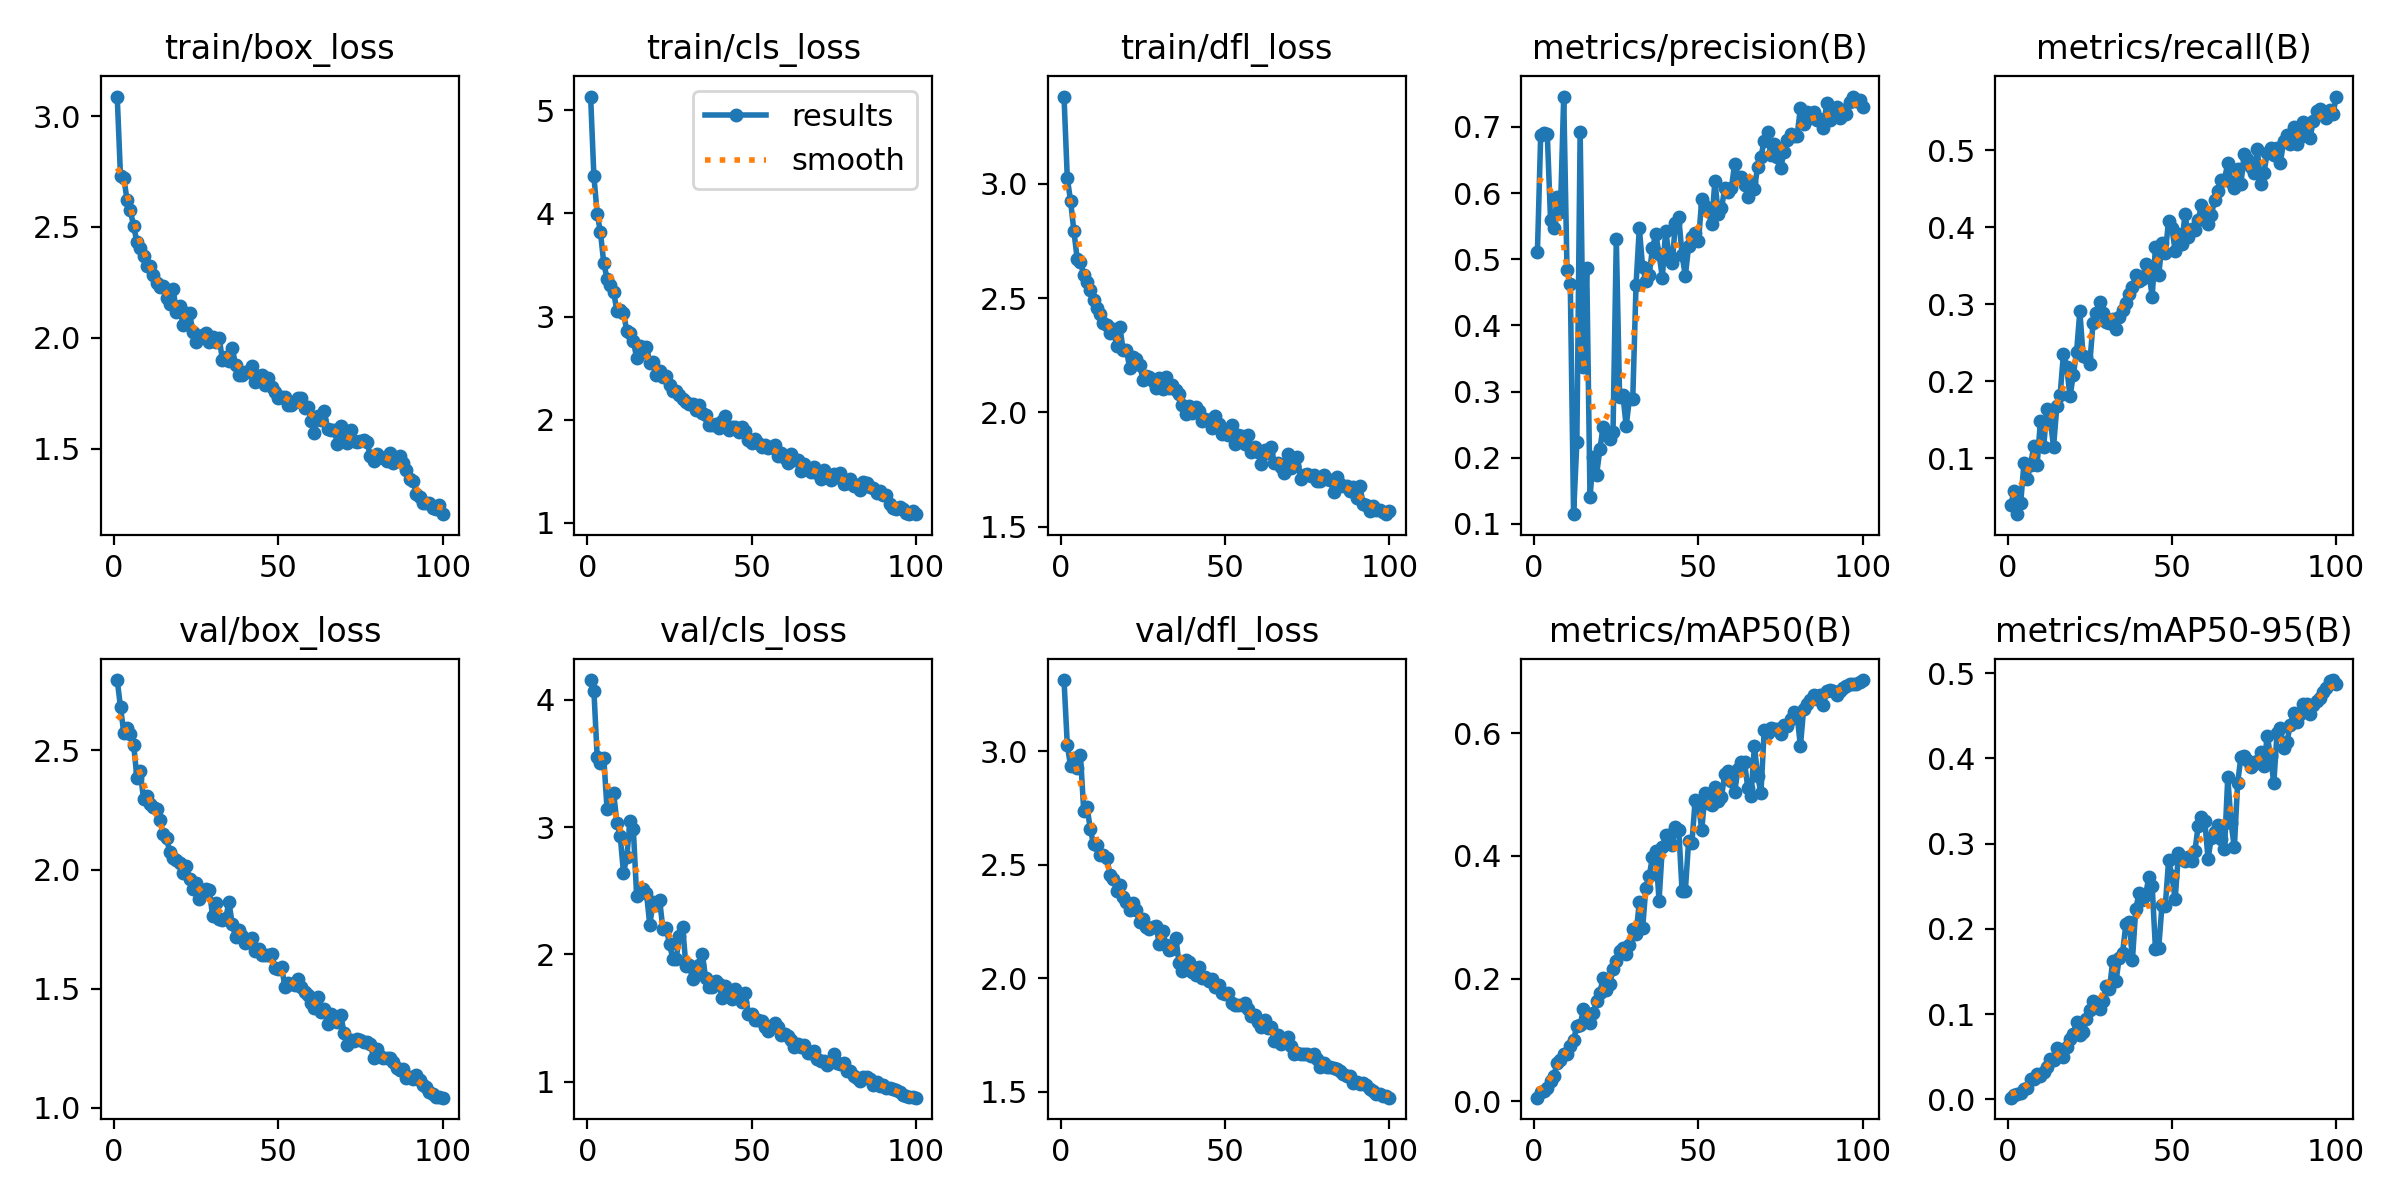

The table this chart was drawn from, first rows:
epoch, train/box_loss, train/cls_loss, train/dfl_loss, metrics/precision(B), metrics/recall(B), metrics/mAP50(B), metrics/mAP50-95(B), val/box_loss, val/cls_loss, val/dfl_loss, lr/pg0, lr/pg1, lr/pg2
1, 3.088, 5.134, 3.38, 0.5102, 0.03956, 0.00613, 0.00181, 2.795, 4.156, 3.313, 0.00017, 0.00017, 0.00017
2, 2.729, 4.36, 3.023, 0.688, 0.0571, 0.01488, 0.00511, 2.681, 4.072, 3.028, 0.0003465, 0.0003465, 0.0003465
3, 2.722, 3.998, 2.924, 0.6912, 0.02736, 0.01675, 0.00567, 2.574, 3.551, 2.933, 0.0005195, 0.0005195, 0.0005195
4, 2.62, 3.816, 2.793, 0.6895, 0.04194, 0.02185, 0.00676, 2.595, 3.506, 2.971, 0.0006889, 0.0006889, 0.0006889
5, 2.574, 3.518, 2.672, 0.5586, 0.09337, 0.03274, 0.01186, 2.57, 3.547, 2.927, 0.0008548, 0.0008548, 0.0008548
6, 2.502, 3.368, 2.656, 0.5473, 0.07342, 0.04074, 0.01374, 2.523, 3.14, 2.982, 0.0009505, 0.0009505, 0.0009505
7, 2.433, 3.302, 2.601, 0.594, 0.09111, 0.06319, 0.02322, 2.385, 3.161, 2.738, 0.0009406, 0.0009406, 0.0009406
8, 2.407, 3.236, 2.569, 0.5709, 0.1162, 0.06733, 0.02401, 2.415, 3.268, 2.756, 0.0009307, 0.0009307, 0.0009307
9, 2.368, 3.056, 2.536, 0.7459, 0.09061, 0.07707, 0.03015, 2.295, 3.036, 2.656, 0.0009208, 0.0009208, 0.0009208
10, 2.323, 3.061, 2.493, 0.4833, 0.148, 0.07775, 0.02674, 2.309, 2.933, 2.589, 0.0009109, 0.0009109, 0.0009109
11, 2.323, 3.031, 2.455, 0.4623, 0.1152, 0.09033, 0.0324, 2.275, 2.64, 2.585, 0.000901, 0.000901, 0.000901
12, 2.284, 2.865, 2.429, 0.1146, 0.1642, 0.09992, 0.03828, 2.262, 2.766, 2.544, 0.0008911, 0.0008911, 0.0008911
13, 2.245, 2.842, 2.391, 0.2234, 0.1497, 0.1233, 0.04773, 2.253, 3.046, 2.542, 0.0008812, 0.0008812, 0.0008812
14, 2.228, 2.765, 2.383, 0.6927, 0.1149, 0.1245, 0.04607, 2.208, 2.982, 2.53, 0.0008713, 0.0008713, 0.0008713
15, 2.234, 2.6, 2.346, 0.3368, 0.1672, 0.15, 0.05967, 2.147, 2.459, 2.454, 0.0008614, 0.0008614, 0.0008614
16, 2.179, 2.715, 2.366, 0.4872, 0.182, 0.1317, 0.05151, 2.131, 2.482, 2.436, 0.0008515, 0.0008515, 0.0008515
17, 2.154, 2.652, 2.292, 0.1402, 0.2355, 0.1273, 0.04914, 2.073, 2.517, 2.384, 0.0008416, 0.0008416, 0.0008416
18, 2.222, 2.7, 2.372, 0.2013, 0.2188, 0.1434, 0.06138, 2.047, 2.482, 2.412, 0.0008317, 0.0008317, 0.0008317
19, 2.116, 2.553, 2.272, 0.1742, 0.1802, 0.1633, 0.07081, 2.038, 2.231, 2.357, 0.0008218, 0.0008218, 0.0008218
20, 2.144, 2.562, 2.273, 0.2128, 0.2076, 0.1774, 0.07674, 2.026, 2.408, 2.336, 0.0008119, 0.0008119, 0.0008119
21, 2.057, 2.429, 2.192, 0.247, 0.238, 0.2011, 0.09016, 1.985, 2.385, 2.301, 0.000802, 0.000802, 0.000802
22, 2.111, 2.471, 2.242, 0.2338, 0.2905, 0.1822, 0.07537, 2.016, 2.426, 2.33, 0.0007921, 0.0007921, 0.0007921
23, 2.114, 2.415, 2.232, 0.2282, 0.2328, 0.1916, 0.07895, 1.961, 2.197, 2.302, 0.0007822, 0.0007822, 0.0007822
24, 2.027, 2.42, 2.209, 0.2394, 0.2316, 0.2152, 0.09422, 1.917, 2.206, 2.247, 0.0007723, 0.0007723, 0.0007723
25, 1.98, 2.333, 2.144, 0.5302, 0.2217, 0.2287, 0.1042, 1.942, 2.083, 2.261, 0.0007624, 0.0007624, 0.0007624
26, 2.009, 2.277, 2.16, 0.2918, 0.2749, 0.2455, 0.1152, 1.876, 1.965, 2.223, 0.0007525, 0.0007525, 0.0007525
27, 2.011, 2.277, 2.156, 0.2949, 0.2887, 0.2493, 0.1128, 1.907, 1.964, 2.218, 0.0007426, 0.0007426, 0.0007426
28, 2.022, 2.238, 2.139, 0.248, 0.3025, 0.2408, 0.1056, 1.919, 2.143, 2.226, 0.0007327, 0.0007327, 0.0007327
29, 1.98, 2.2, 2.108, 0.2891, 0.2881, 0.2541, 0.1154, 1.916, 2.216, 2.231, 0.0007228, 0.0007228, 0.0007228
30, 2.003, 2.167, 2.151, 0.288, 0.2768, 0.2801, 0.1328, 1.807, 1.908, 2.148, 0.0007129, 0.0007129, 0.0007129
31, 1.983, 2.15, 2.102, 0.4608, 0.2758, 0.2721, 0.1298, 1.861, 1.919, 2.209, 0.000703, 0.000703, 0.000703
32, 2, 2.148, 2.154, 0.5472, 0.2811, 0.3245, 0.1617, 1.791, 1.804, 2.144, 0.0006931, 0.0006931, 0.0006931
33, 1.902, 2.093, 2.107, 0.4883, 0.2675, 0.2821, 0.1386, 1.79, 1.876, 2.122, 0.0006832, 0.0006832, 0.0006832
34, 1.915, 2.144, 2.119, 0.4678, 0.283, 0.3483, 0.1663, 1.796, 1.913, 2.128, 0.0006733, 0.0006733, 0.0006733
35, 1.895, 2.062, 2.098, 0.4759, 0.2925, 0.3674, 0.172, 1.863, 2, 2.179, 0.0006634, 0.0006634, 0.0006634
36, 1.954, 2.05, 2.08, 0.5164, 0.3019, 0.3976, 0.2054, 1.77, 1.812, 2.066, 0.0006535, 0.0006535, 0.0006535
37, 1.878, 1.952, 2.032, 0.5382, 0.3135, 0.4074, 0.2082, 1.717, 1.744, 2.034, 0.0006436, 0.0006436, 0.0006436
38, 1.834, 1.946, 1.995, 0.5081, 0.3226, 0.3273, 0.1637, 1.747, 1.746, 2.081, 0.0006337, 0.0006337, 0.0006337
39, 1.833, 1.957, 2.028, 0.4723, 0.3373, 0.4138, 0.2227, 1.72, 1.79, 2.073, 0.0006238, 0.0006238, 0.0006238
40, 1.847, 1.923, 1.998, 0.5428, 0.3299, 0.4338, 0.2421, 1.693, 1.767, 2.027, 0.0006139, 0.0006139, 0.0006139
41, 1.845, 1.983, 2.025, 0.5081, 0.3327, 0.434, 0.2333, 1.696, 1.66, 2.012, 0.000604, 0.000604, 0.000604
42, 1.871, 2.032, 2.008, 0.4939, 0.3516, 0.4182, 0.24, 1.713, 1.755, 2.051, 0.0005941, 0.0005941, 0.0005941
43, 1.799, 1.899, 1.964, 0.5554, 0.3426, 0.4467, 0.2607, 1.659, 1.683, 2.003, 0.0005842, 0.0005842, 0.0005842
44, 1.826, 1.926, 1.971, 0.5636, 0.3096, 0.4425, 0.2503, 1.666, 1.648, 2.004, 0.0005743, 0.0005743, 0.0005743
45, 1.831, 1.929, 1.966, 0.5064, 0.3736, 0.3435, 0.1765, 1.642, 1.726, 1.988, 0.0005644, 0.0005644, 0.0005644
46, 1.785, 1.882, 1.933, 0.4747, 0.3376, 0.3433, 0.178, 1.642, 1.673, 1.998, 0.0005545, 0.0005545, 0.0005545
47, 1.819, 1.931, 1.983, 0.5201, 0.3799, 0.4241, 0.2281, 1.641, 1.625, 1.961, 0.0005446, 0.0005446, 0.0005446
48, 1.78, 1.893, 1.95, 0.533, 0.3664, 0.4214, 0.2272, 1.647, 1.694, 1.968, 0.0005347, 0.0005347, 0.0005347
49, 1.756, 1.803, 1.906, 0.5393, 0.4084, 0.4913, 0.2802, 1.585, 1.531, 1.933, 0.0005248, 0.0005248, 0.0005248
50, 1.727, 1.776, 1.922, 0.5272, 0.3989, 0.4834, 0.2625, 1.582, 1.531, 1.932, 0.0005149, 0.0005149, 0.0005149
51, 1.732, 1.81, 1.901, 0.5906, 0.3692, 0.4426, 0.2348, 1.593, 1.481, 1.937, 0.000505, 0.000505, 0.000505
52, 1.734, 1.775, 1.946, 0.5798, 0.3915, 0.5021, 0.2887, 1.509, 1.488, 1.89, 0.0004951, 0.0004951, 0.0004951
53, 1.699, 1.733, 1.86, 0.5727, 0.3786, 0.4868, 0.2818, 1.524, 1.479, 1.881, 0.0004852, 0.0004852, 0.0004852
54, 1.696, 1.759, 1.903, 0.553, 0.4169, 0.4833, 0.2791, 1.521, 1.431, 1.883, 0.0004753, 0.0004753, 0.0004753
55, 1.711, 1.722, 1.897, 0.6187, 0.3873, 0.512, 0.2842, 1.514, 1.398, 1.881, 0.0004654, 0.0004654, 0.0004654
56, 1.727, 1.73, 1.864, 0.5689, 0.397, 0.489, 0.279, 1.542, 1.433, 1.891, 0.0004555, 0.0004555, 0.0004555
57, 1.73, 1.755, 1.902, 0.577, 0.3959, 0.4964, 0.2912, 1.509, 1.462, 1.866, 0.0004456, 0.0004456, 0.0004456
58, 1.682, 1.643, 1.826, 0.607, 0.4091, 0.5333, 0.3208, 1.488, 1.428, 1.834, 0.0004357, 0.0004357, 0.0004357
59, 1.687, 1.679, 1.848, 0.6014, 0.4285, 0.5386, 0.3309, 1.474, 1.368, 1.84, 0.0004258, 0.0004258, 0.0004258
60, 1.623, 1.625, 1.829, 0.6073, 0.4128, 0.5217, 0.3266, 1.438, 1.371, 1.807, 0.0004159, 0.0004159, 0.0004159
... 40 more rows
